Photos from the image-classification dataset "neural" in the GitHub repository Baldunica/neural. Its 4 classes are: broadleaf plant, grass, soil, soybean.

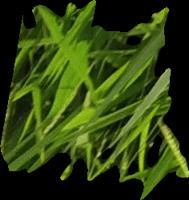
Label: grass

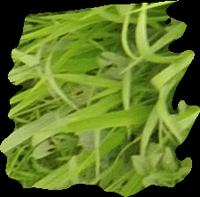
Label: grass

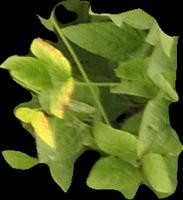
Label: soybean

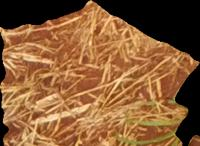
Label: soil

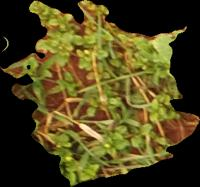
Label: broadleaf plant

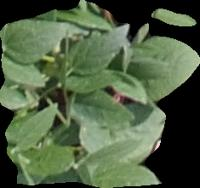
Label: soybean
